Photos from the image-classification dataset "Dataset" in the GitHub repository MITLLRacecar/Student. Its 4 classes are: asphalt, dirt, grassy, rocky.

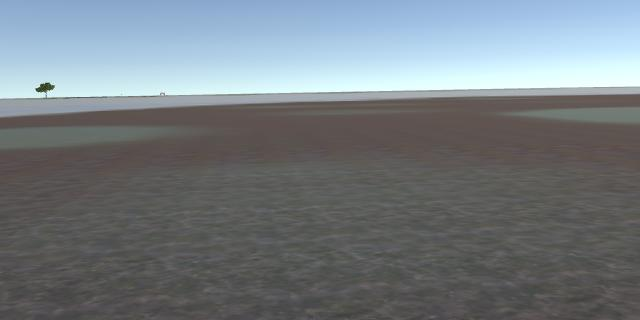
Label: dirt

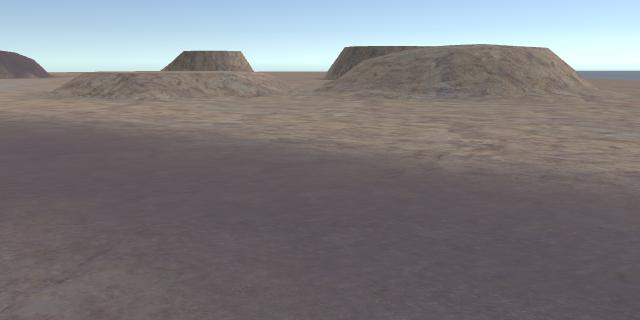
Label: rocky

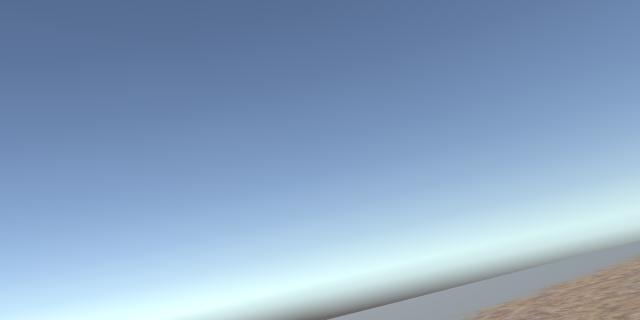
Label: rocky

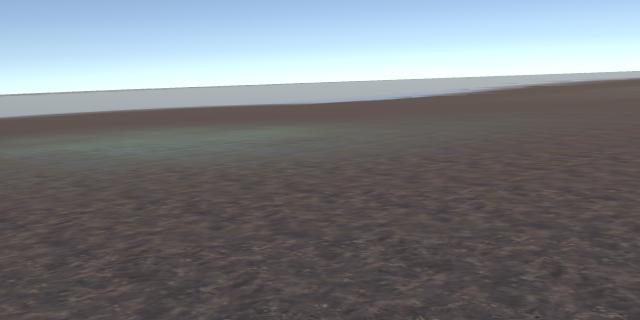
Label: dirt

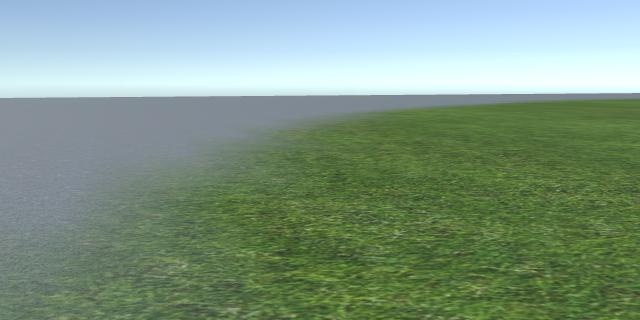
Label: grassy

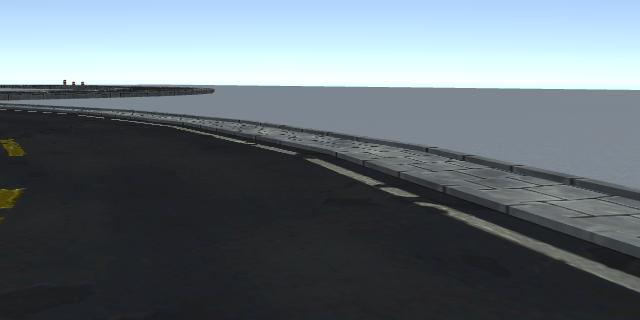
Label: asphalt
